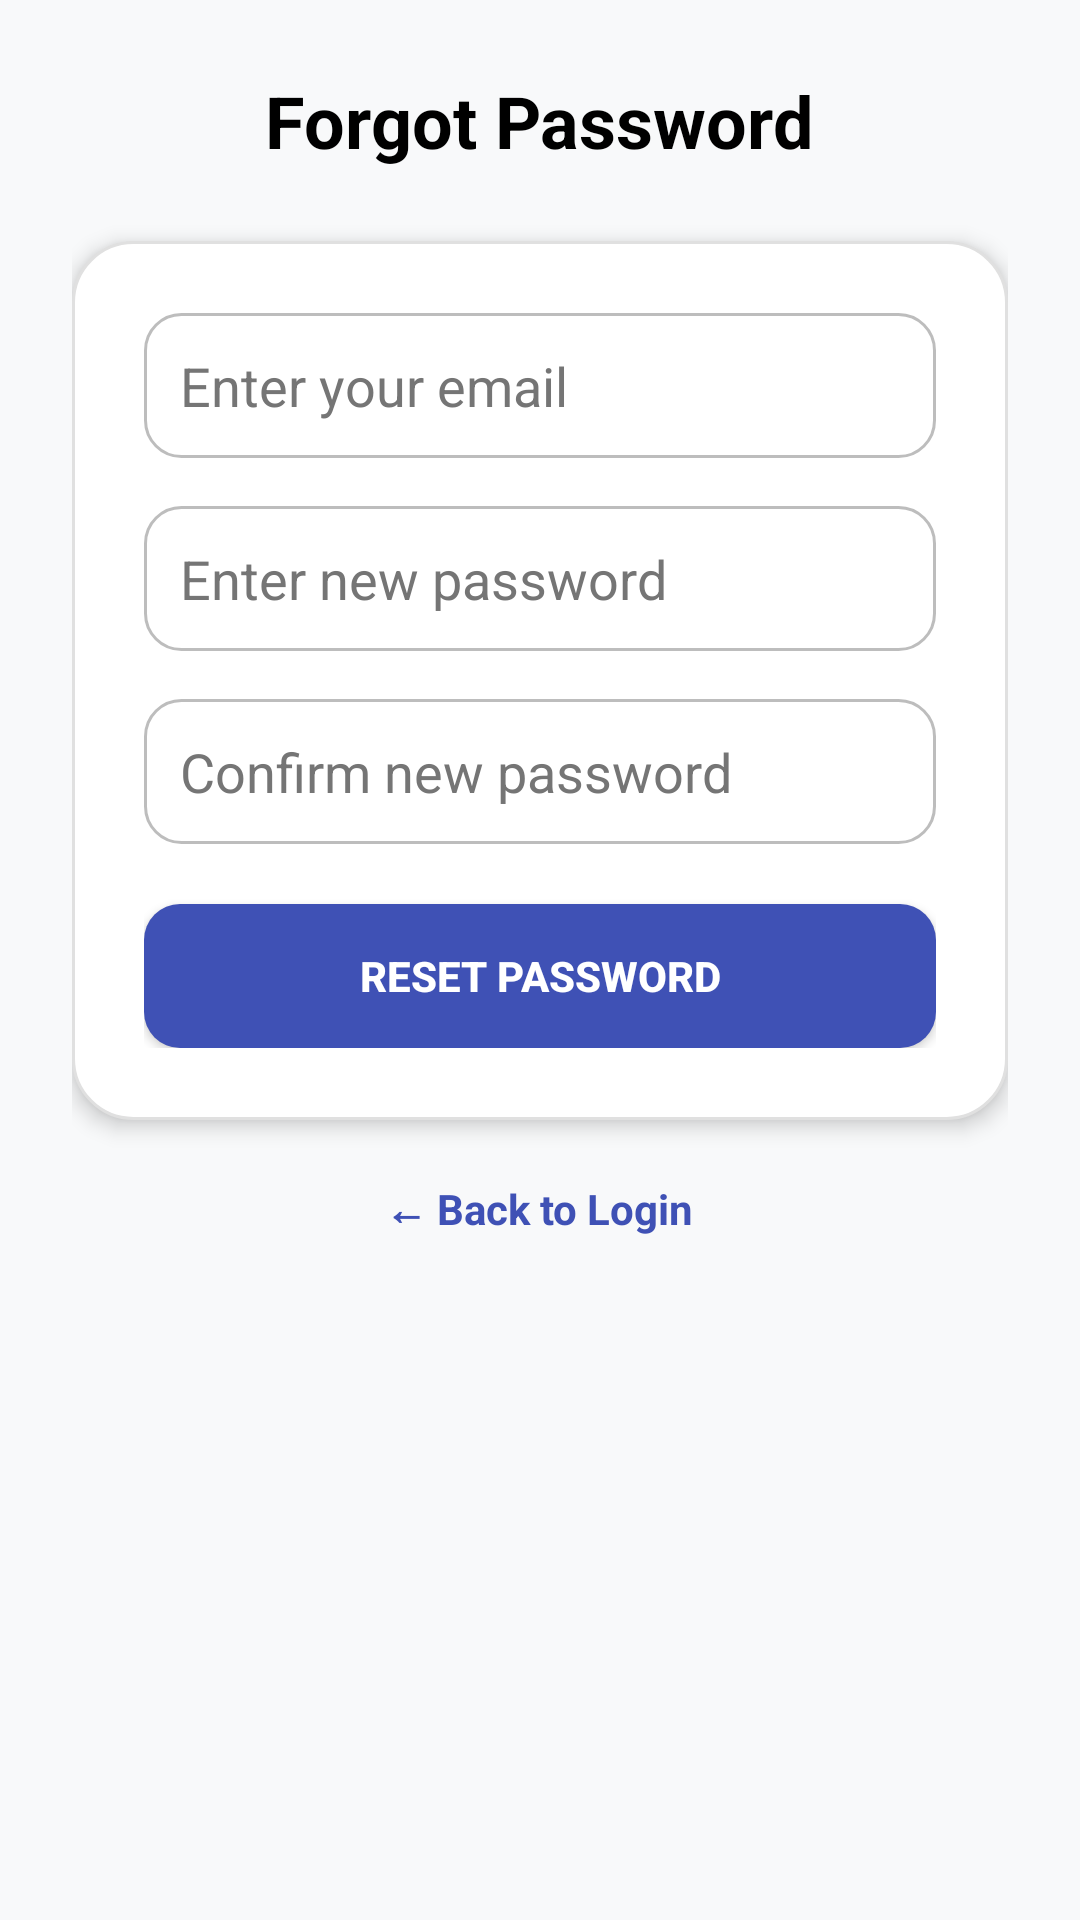

Produce the Android XML layout that renders to this screen, including the resource entries it uses.
<!-- AndroidManifest.xml: application theme Theme.AppCompat.Light.NoActionBar -->
<!-- res/layout/activity_reset_password.xml -->
<?xml version="1.0" encoding="utf-8"?>
<ScrollView xmlns:android="http://schemas.android.com/apk/res/android"
    xmlns:tools="http://schemas.android.com/tools"
    android:layout_width="match_parent"
    android:layout_height="match_parent"
    android:background="#F8F9FA"
    android:padding="24dp"
    tools:context=".ForgotPasswordActivity">

    <LinearLayout
        android:layout_width="match_parent"
        android:layout_height="wrap_content"
        android:orientation="vertical"
        android:gravity="center">

        
        <TextView
            android:layout_width="wrap_content"
            android:layout_height="wrap_content"
            android:text="Forgot Password"
            android:textColor="#000000"
            android:textSize="24sp"
            android:textStyle="bold"
            android:layout_marginBottom="24dp" />

        
        <LinearLayout
            android:layout_width="match_parent"
            android:layout_height="wrap_content"
            android:orientation="vertical"
            android:background="@drawable/rounded_card"
            android:padding="24dp"
            android:elevation="4dp">

            
            <EditText
                android:id="@+id/etEmail"
                android:layout_width="match_parent"
                android:layout_height="wrap_content"
                android:background="@drawable/rounded_input"
                android:hint="Enter your email"
                android:inputType="textEmailAddress"
                android:padding="12dp"
                android:textColor="#000000"
                android:textColorHint="#757575"
                android:layout_marginBottom="16dp" />

            
            <EditText
                android:id="@+id/etNewPassword"
                android:layout_width="match_parent"
                android:layout_height="wrap_content"
                android:background="@drawable/rounded_input"
                android:hint="Enter new password"
                android:inputType="textPassword"
                android:padding="12dp"
                android:textColor="#000000"
                android:textColorHint="#757575"
                android:layout_marginBottom="16dp" />

            
            <EditText
                android:id="@+id/etConfirmPassword"
                android:layout_width="match_parent"
                android:layout_height="wrap_content"
                android:background="@drawable/rounded_input"
                android:hint="Confirm new password"
                android:inputType="textPassword"
                android:padding="12dp"
                android:textColor="#000000"
                android:textColorHint="#757575"
                android:layout_marginBottom="20dp" />

            
            <Button
                android:id="@+id/btnResetPassword"
                android:layout_width="match_parent"
                android:layout_height="wrap_content"
                android:text="Reset Password"
                android:textColor="#FFFFFF"
                android:background="@drawable/rounded_button"
                android:padding="14dp"
                android:textStyle="bold" />
        </LinearLayout>

        
        <TextView
            android:id="@+id/tvBackToLogin"
            android:layout_width="wrap_content"
            android:layout_height="wrap_content"
            android:text="← Back to Login"
            android:textColor="#3F51B5"
            android:textStyle="bold"
            android:layout_marginTop="20dp" />
    </LinearLayout>
</ScrollView>
<!-- resources referenced by this layout -->
<resources>
  <!-- drawable rounded_button (drawable) -->
  <selector xmlns:android="http://schemas.android.com/apk/res/android">
      <item android:state_pressed="true">
          <shape android:shape="rectangle">
              <solid android:color="#303F9F" />
              <corners android:radius="12dp" />
          </shape>
      </item>
      <item>
          <shape android:shape="rectangle">
              <solid android:color="#3F51B5" />
              <corners android:radius="12dp" />
          </shape>
      </item>
  </selector>
  <!-- drawable rounded_card (drawable) -->
  <shape xmlns:android="http://schemas.android.com/apk/res/android" android:shape="rectangle">
      <solid android:color="#FFFFFF" />
      <stroke android:color="#E0E0E0" android:width="1dp" />
      <corners android:radius="20dp" />
  </shape>
  <!-- drawable rounded_input (drawable) -->
  <shape xmlns:android="http://schemas.android.com/apk/res/android" android:shape="rectangle">
      <solid android:color="#FFFFFF" />
      <stroke android:color="#BDBDBD" android:width="1dp" />
      <corners android:radius="12dp" />
      <padding
          android:left="10dp"
          android:right="10dp"
          android:top="8dp"
          android:bottom="8dp" />
  </shape>
</resources>
